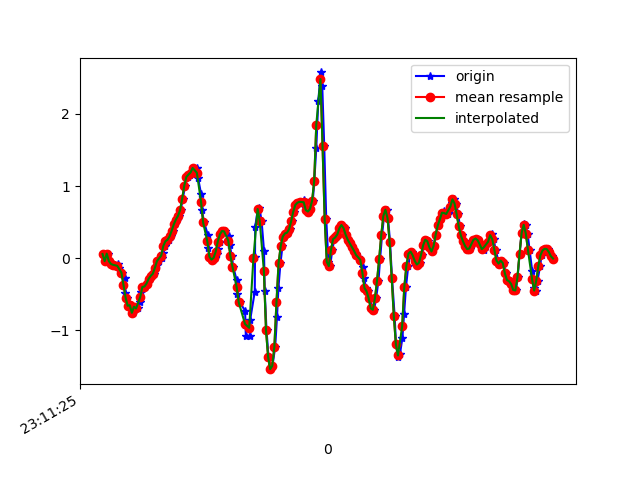

The data file committed next to this chart (first rows):
1617837085285, 532728904083367, 0.05811293, -0.17035355, 0.15159152
1617837085311, 532728923101799, -0.04085, -0.1545, 0.2652
1617837085328, 532728942144999, 0.06422, -5.330797E-4, 0.3031
1617837085341, 532728961188215, -0.0384, -0.1203, 0.4497
1617837085360, 532728980206615, -0.06773, -0.09583, 0.4607
1617837085379, 532728999227943, -0.08972, 0.1253, 0.5377
1617837085398, 532729018244247, -0.09094, -0.1642, 0.556
1617837085424, 532729037285351, -0.07872, 0.2011, 0.6439
1617837085436, 532729056301639, -0.13, -0.2889, 0.6989
1617837085461, 532729075342727, -0.1985, 0.2511, 0.7038
1617837085494, 532729094359047, -0.2669, -0.1972, 0.771
1617837085498, 532729113385447, -0.4807, 0.1058, 0.716
1617837085517, 532729132400775, -0.5454, 0.1277, 0.7673
1617837085539, 532729151440903, -0.6578, -0.09461, 0.6953
1617837085555, 532729170456231, -0.6505, 0.2951, 0.6928
1617837085574, 532729189496359, -0.7556, -0.1007, 0.705
1617837085593, 532729208534503, -0.6713, 0.3281, 0.6659
1617837085614, 532729227575847, -0.6957, 0.0911, 0.7234
1617837085640, 532729246617159, -0.6041, -0.1142, 0.7087
1617837085647, 532729265633735, -0.4672, 0.2133, 0.7038
1617837085666, 532729284675047, -0.3976, 0.2585, 0.6855
1617837085687, 532729303687047, -0.3915, 0.1314, 0.6794
1617837085703, 532729322728199, -0.3499, 0.08987, 0.6476
1617837085732, 532729341744583, -0.2852, 0.1082, 0.5975
1617837085745, 532729360785671, -0.2437, 0.1155, 0.5315
1617837085769, 532729379801991, -0.2143, 0.1241, 0.4631
1617837085784, 532729398843143, -0.1679, 0.1546, 0.3801
1617837085798, 532729417857991, -0.09338, 0.1974, 0.2909
1617837085816, 532729436899079, -0.03718, 0.1925, 0.2163
1617837085845, 532729455940167, 0.003135, 0.1681, 0.143
1617837085859, 532729474956487, 0.07033, 0.173, 0.06607
1617837085874, 532729493997575, 0.1693, 0.1901, -0.01945
1617837085893, 532729513033799, 0.2353, 0.1693, -0.09031
1617837085912, 532729532075527, 0.256, 0.1363, -0.1636
1617837085931, 532729551092487, 0.3037, 0.08254, -0.2345
1617837085950, 532729570134215, 0.3806, -0.04329, -0.3078
1617837085969, 532729589151111, 0.4686, -0.1239, -0.4495
1617837085991, 532729608187655, 0.5358, -0.1471, -0.6425
1617837086007, 532729627204423, 0.5871, -0.1789, -0.8514
1617837086026, 532729646246023, 0.6653, -0.1594, -1.103
1617837086045, 532729665262855, 0.8229, -0.03596, -1.396
1617837086068, 532729684304391, 1.005, 0.1143, -1.696
1617837086093, 532729703321159, 1.126, 0.1913, -1.923
1617837086110, 532729722377607, 1.159, 0.1449, -2.059
1617837086134, 532729741419591, 1.187, 0.04956, -2.129
1617837086152, 532729760436743, 1.251, -0.01275, -2.17
1617837086185, 532729779478663, 1.253, -0.08361, -2.194
1617837086191, 532729798495879, 1.116, -0.207, -2.182
1617837086220, 532729817537863, 0.8938, -0.3842, -2.144
1617837086227, 532729836555079, 0.6726, -0.5112, -2.113
1617837086250, 532729855596999, 0.4955, -0.5515, -2.061
1617837086285, 532729874614087, 0.322, -0.6126, -1.997
1617837086287, 532729893656135, 0.1461, -0.6432, -1.905
1617837086303, 532729912690887, 0.02146, -0.5992, -1.802
1617837086331, 532729931707975, -0.01886, -0.5271, -1.674
1617837086349, 532729950749767, 0.005579, -0.4623, -1.516
1617837086376, 532729969766727, 0.05445, -0.4135, -1.346
1617837086378, 532729988808647, 0.129, -0.3622, -1.163
1617837086399, 532730007850439, 0.2316, -0.3157, -0.9724
1617837086413, 532730026858439, 0.3293, -0.2876, -0.7708
1617837086432, 532730045899975, 0.377, -0.2449, -0.5497
... 166 more rows
